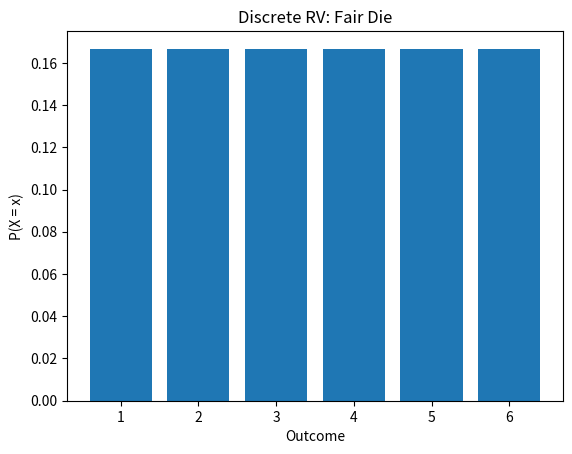
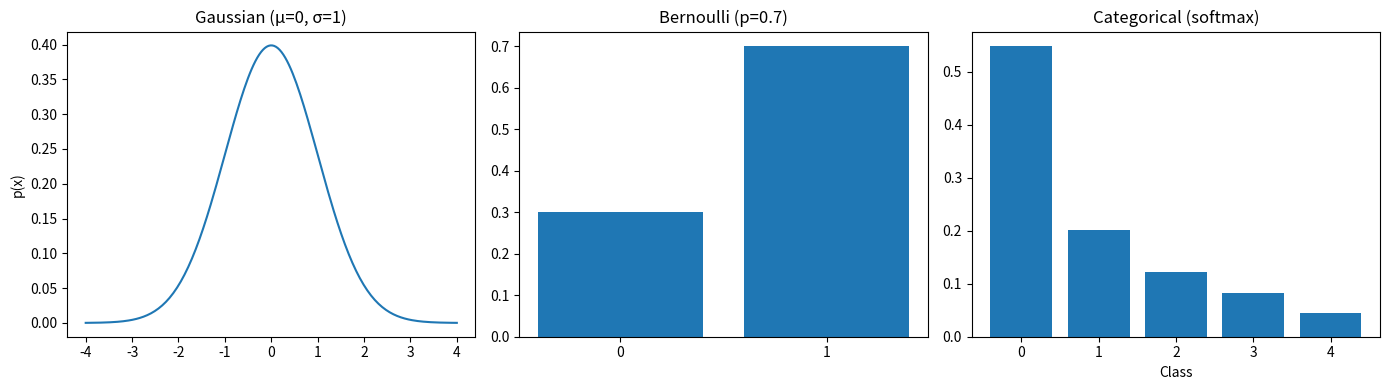
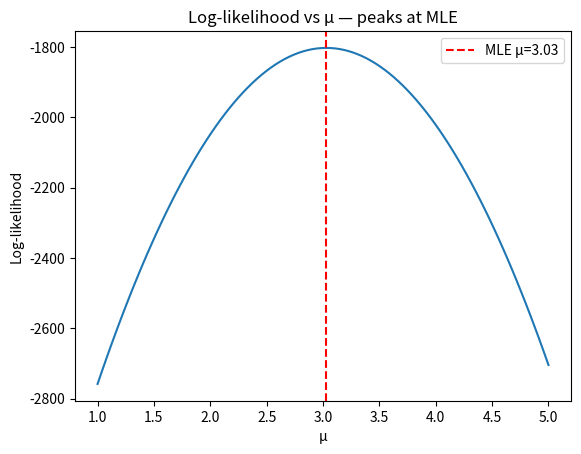
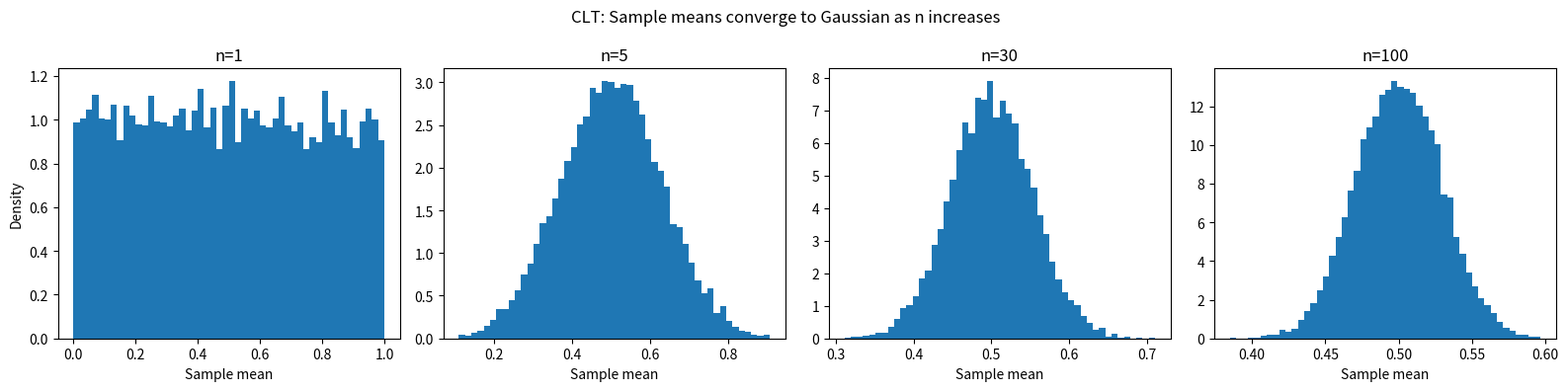

Recreate these plots in Python, in order.
import numpy as np
import matplotlib.pyplot as plt
from scipy import stats

# Discrete random variable: die roll
outcomes = np.arange(1, 7)
probabilities = np.ones(6) / 6

plt.bar(outcomes, probabilities)
plt.xlabel('Outcome')
plt.ylabel('P(X = x)')
plt.title('Discrete RV: Fair Die')
plt.show()

print(f"Sum of probabilities: {probabilities.sum()}")  # Must equal 1

x = np.linspace(-4, 4, 200)

fig, axes = plt.subplots(1, 3, figsize=(14, 4))

# Gaussian
axes[0].plot(x, stats.norm.pdf(x, 0, 1))
axes[0].set_title('Gaussian (μ=0, σ=1)')
axes[0].set_ylabel('p(x)')

# Bernoulli
p = 0.7
axes[1].bar([0, 1], [1-p, p])
axes[1].set_title(f'Bernoulli (p={p})')
axes[1].set_xticks([0, 1])

# Categorical (softmax output example)
logits = np.array([2.0, 1.0, 0.5, 0.1, -0.5])
probs = np.exp(logits) / np.exp(logits).sum()
axes[2].bar(range(5), probs)
axes[2].set_title('Categorical (softmax)')
axes[2].set_xlabel('Class')

plt.tight_layout()
plt.show()

print(f"Categorical probs sum: {probs.sum():.4f}")

# Medical test example — classic Bayes
# Disease prevalence: 1% of population
# Test sensitivity: 99% (P(positive | disease))
# Test specificity: 95% (P(negative | no disease))

P_disease = 0.01
P_no_disease = 1 - P_disease
P_pos_given_disease = 0.99
P_pos_given_no_disease = 0.05  # false positive rate

# P(positive) = total evidence
P_positive = P_pos_given_disease * P_disease + P_pos_given_no_disease * P_no_disease

# Posterior: P(disease | positive test)
P_disease_given_pos = (P_pos_given_disease * P_disease) / P_positive

print(f"P(disease | positive test) = {P_disease_given_pos:.3f}")
print(f"Despite 99% accurate test, only {P_disease_given_pos*100:.1f}% chance of disease")
print(f"Why? Because disease is rare — prior dominates")

# Die roll
outcomes = np.arange(1, 7)
probs = np.ones(6) / 6

expectation = np.sum(outcomes * probs)
variance = np.sum((outcomes - expectation)**2 * probs)
std = np.sqrt(variance)

print(f"E[X] = {expectation:.2f}")
print(f"Var(X) = {variance:.2f}")
print(f"Std(X) = {std:.2f}")

# Verify with many samples
samples = np.random.choice(outcomes, size=100000, p=probs)
print(f"\nEmpirical mean (100k samples): {samples.mean():.3f}")
print(f"Empirical std: {samples.std():.3f}")

# Joint distribution over two dice
joint = np.ones((6, 6)) / 36  # uniform joint

# Marginal: sum over one axis
marginal_X = joint.sum(axis=1)  # sum over Y
marginal_Y = joint.sum(axis=0)  # sum over X

print(f"Marginal P(X=1): {marginal_X[0]:.4f} — should be 1/6 = {1/6:.4f}")

# Conditional: P(X=1 | Y=3)
y_val = 2  # Y=3 (index 2)
conditional = joint[:, y_val] / marginal_Y[y_val]
print(f"P(X | Y=3): {conditional}")
print(f"Sum: {conditional.sum():.4f} — must equal 1")

# MLE for Gaussian: find mu and sigma from data
np.random.seed(42)
true_mu, true_sigma = 3.0, 1.5
data = np.random.normal(true_mu, true_sigma, size=1000)

# MLE estimates for Gaussian are simply mean and std
mu_mle = data.mean()
sigma_mle = data.std()

print(f"True μ: {true_mu}, MLE estimate: {mu_mle:.4f}")
print(f"True σ: {true_sigma}, MLE estimate: {sigma_mle:.4f}")

# Log-likelihood at MLE
log_likelihood = np.sum(stats.norm.logpdf(data, mu_mle, sigma_mle))
print(f"Log-likelihood at MLE: {log_likelihood:.2f}")

# Show how log-likelihood changes with different mu
mu_range = np.linspace(1, 5, 100)
ll = [np.sum(stats.norm.logpdf(data, m, sigma_mle)) for m in mu_range]

plt.plot(mu_range, ll)
plt.axvline(mu_mle, color='red', linestyle='--', label=f'MLE μ={mu_mle:.2f}')
plt.xlabel('μ')
plt.ylabel('Log-likelihood')
plt.title('Log-likelihood vs μ — peaks at MLE')
plt.legend()
plt.show()

# KL divergence between two discrete distributions
def kl_divergence(P, Q):
    P = np.array(P, dtype=float)
    Q = np.array(Q, dtype=float)
    return np.sum(P * np.log(P / Q))

# True label distribution (one-hot: class 2 is correct)
P_true = np.array([0.0, 0.0, 1.0, 0.0, 0.0])

# Good prediction: confident on class 2
Q_good = np.array([0.02, 0.02, 0.90, 0.03, 0.03])

# Bad prediction: spread across classes
Q_bad = np.array([0.25, 0.25, 0.25, 0.15, 0.10])

# Add small epsilon to P_true to avoid log(0)
eps = 1e-10
P_true_smooth = P_true + eps
P_true_smooth /= P_true_smooth.sum()

print(f"KL(P || Q_good) = {kl_divergence(P_true_smooth, Q_good):.4f}")
print(f"KL(P || Q_bad)  = {kl_divergence(P_true_smooth, Q_bad):.4f}")
print("Lower KL = predictions closer to truth")

# CLT: sample means from a uniform distribution become Gaussian
np.random.seed(42)

fig, axes = plt.subplots(1, 4, figsize=(16, 4))
sample_sizes = [1, 5, 30, 100]

for ax, n in zip(axes, sample_sizes):
    # 10,000 experiments: each takes mean of n uniform samples
    means = [np.random.uniform(0, 1, n).mean() for _ in range(10000)]
    ax.hist(means, bins=50, density=True)
    ax.set_title(f'n={n}')
    ax.set_xlabel('Sample mean')

axes[0].set_ylabel('Density')
plt.suptitle('CLT: Sample means converge to Gaussian as n increases')
plt.tight_layout()
plt.show()

print("n=1: uniform shape")
print("n=30: already looks Gaussian")
print("n=100: clearly Gaussian")
